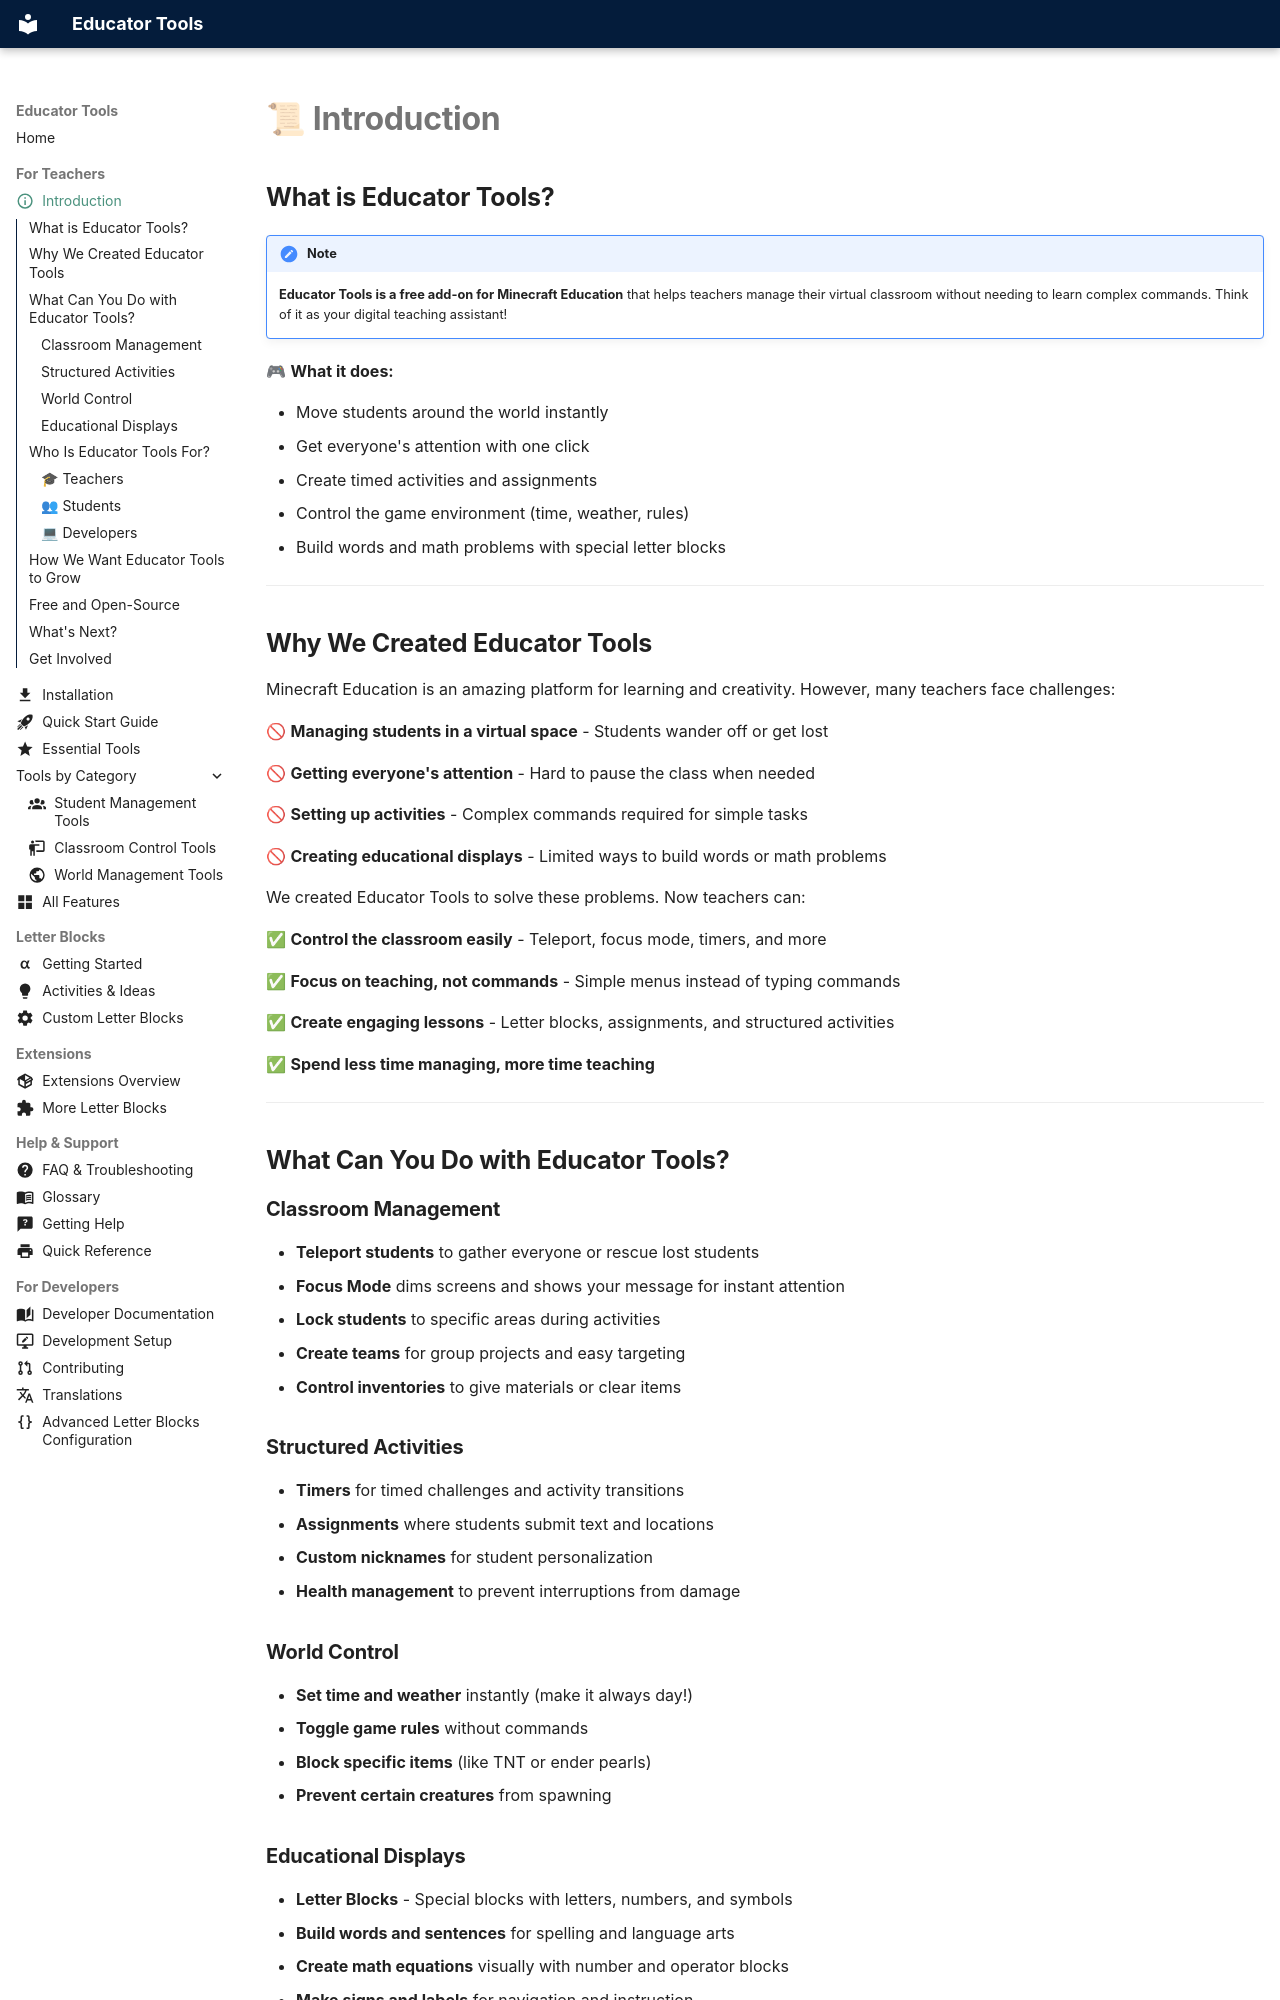

repository: ShapescapeMC/Educator-Tools · page: Introduction/index.html · generator: mkdocs

---
icon: material/information-outline
---

# 📜 Introduction

## What is Educator Tools?

!!! note
    **Educator Tools is a free add-on for Minecraft Education** that helps teachers manage their virtual classroom without needing to learn complex commands. Think of it as your digital teaching assistant!


🎮 **What it does:**

- Move students around the world instantly
- Get everyone's attention with one click
- Create timed activities and assignments
- Control the game environment (time, weather, rules)
- Build words and math problems with special letter blocks

---

## Why We Created Educator Tools

Minecraft Education is an amazing platform for learning and creativity. However, many teachers face challenges:

🚫 **Managing students in a virtual space** - Students wander off or get lost

🚫 **Getting everyone's attention** - Hard to pause the class when needed

🚫 **Setting up activities** - Complex commands required for simple tasks

🚫 **Creating educational displays** - Limited ways to build words or math problems

We created Educator Tools to solve these problems. Now teachers can:

✅ **Control the classroom easily** - Teleport, focus mode, timers, and more

✅ **Focus on teaching, not commands** - Simple menus instead of typing commands

✅ **Create engaging lessons** - Letter blocks, assignments, and structured activities

✅ **Spend less time managing, more time teaching**

---

## What Can You Do with Educator Tools?

### Classroom Management

- **Teleport students** to gather everyone or rescue lost students
- **Focus Mode** dims screens and shows your message for instant attention
- **Lock students** to specific areas during activities
- **Create teams** for group projects and easy targeting
- **Control inventories** to give materials or clear items

### Structured Activities

- **Timers** for timed challenges and activity transitions
- **Assignments** where students submit text and locations
- **Custom nicknames** for student personalization
- **Health management** to prevent interruptions from damage

### World Control

- **Set time and weather** instantly (make it always day!)
- **Toggle game rules** without commands
- **Block specific items** (like TNT or ender pearls)
- **Prevent certain creatures** from spawning

### Educational Displays

- **Letter Blocks** - Special blocks with letters, numbers, and symbols
- **Build words and sentences** for spelling and language arts
- **Create math equations** visually with number and operator blocks
- **Make signs and labels** for navigation and instruction

---
